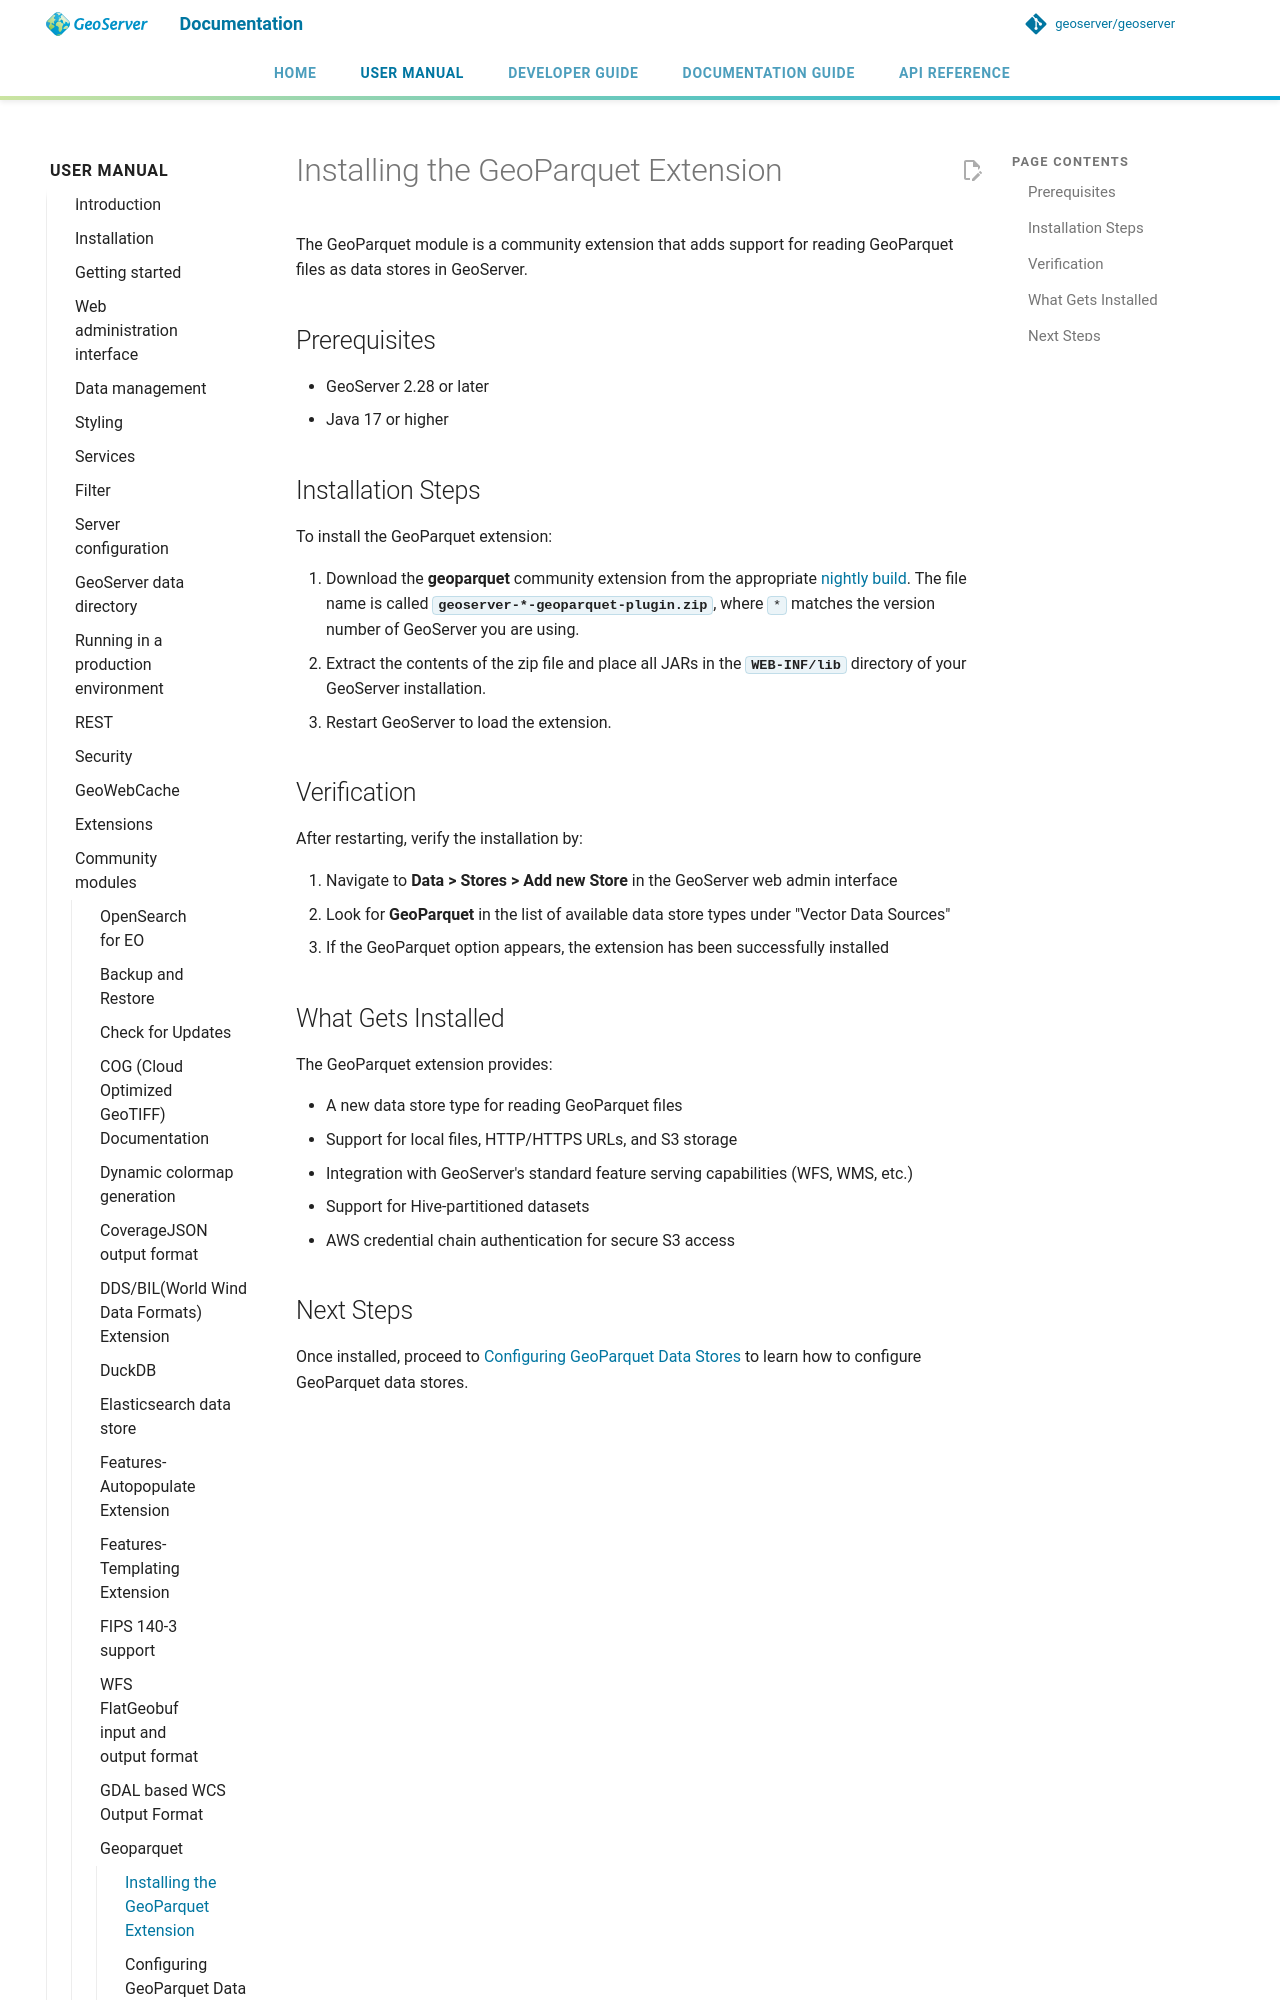

repository: petersmythe/geoserver · page: latest/en/user/community/geoparquet/installing/index.html · generator: mkdocs

# Installing the GeoParquet Extension

The GeoParquet module is a community extension that adds support for reading GeoParquet files as data stores in GeoServer.

## Prerequisites

- GeoServer 2.28 or later
- Java 17 or higher
